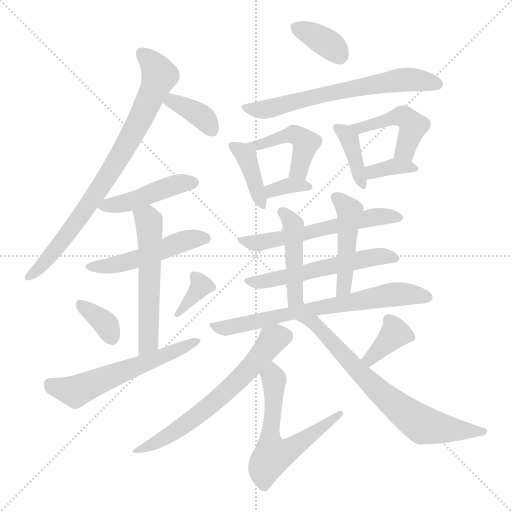
t = 0.00 s
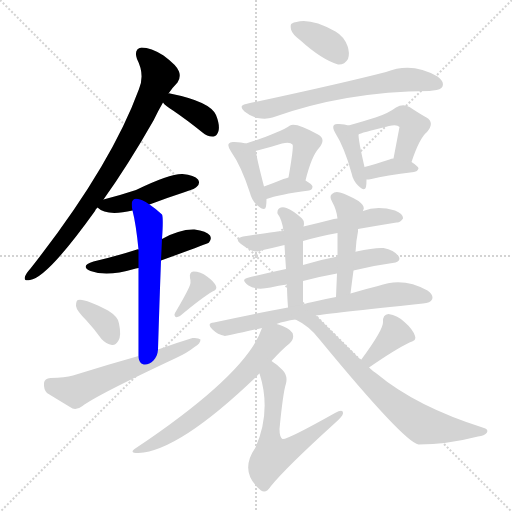
t = 3.25 s
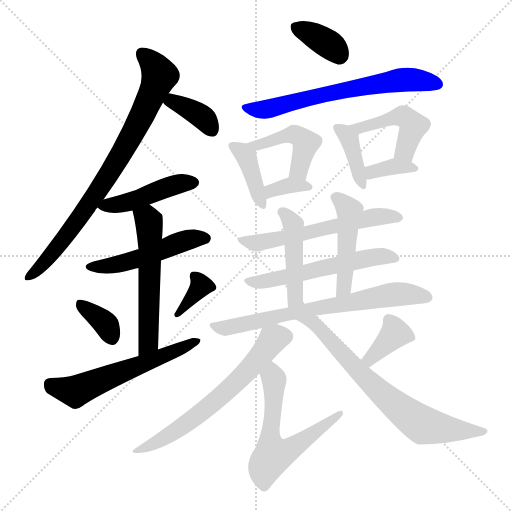
t = 6.51 s
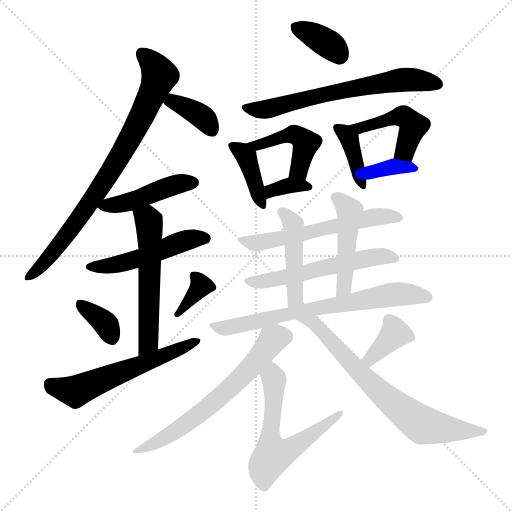
t = 9.76 s
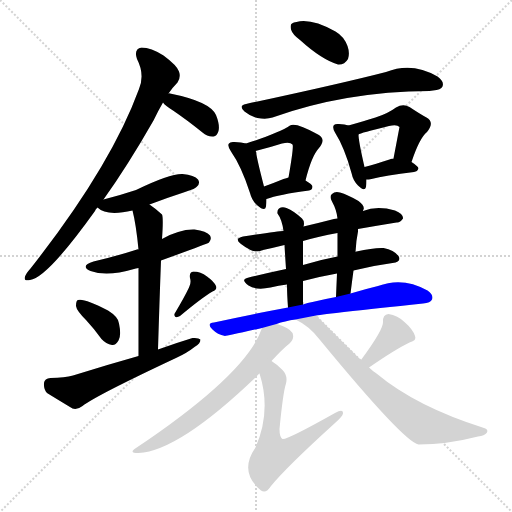
t = 13.01 s
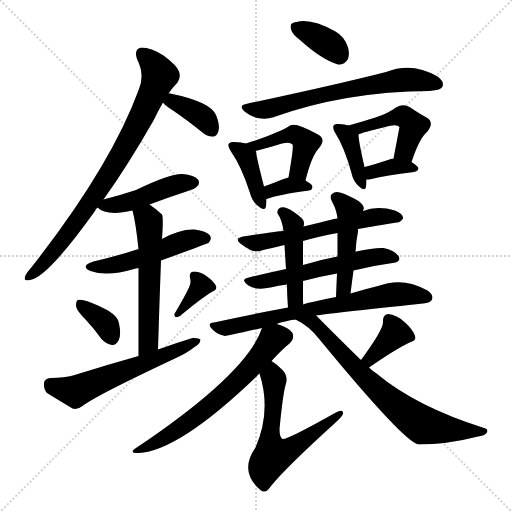
t = 16.27 s

The animated SVG that drew these frames (rendered in a browser with its animation timeline set to each time). Animation: 25 CSS @keyframes rules; one cycle of 16.27 s.

<svg version="1.1" viewBox="0 0 1024 1024" xmlns="http://www.w3.org/2000/svg">
  <g stroke="lightgray" stroke-dasharray="1,1" stroke-width="1" transform="scale(4, 4)">
    <line x1="0" y1="0" x2="256" y2="256"></line>
    <line x1="256" y1="0" x2="0" y2="256"></line>
    <line x1="128" y1="0" x2="128" y2="256"></line>
    <line x1="0" y1="128" x2="256" y2="128"></line>
  </g>
<g transform="scale(1, -1) translate(0, -900)">
   <style type="text/css">
    @keyframes keyframes0 {
      from {
       stroke: blue;
       stroke-dashoffset: 794;
       stroke-width: 128;
       }
       72% {
       animation-timing-function: step-end;
       stroke: blue;
       stroke-dashoffset: 0;
       stroke-width: 128;
       }
       to {
       stroke: black;
       stroke-width: 1024;
       }
       }
       #make-me-a-hanzi-animation-0 {
         animation: keyframes0 0.896159s both;
         animation-delay: 0.000000s;
         animation-timing-function: linear;
       }
    @keyframes keyframes1 {
      from {
       stroke: blue;
       stroke-dashoffset: 365;
       stroke-width: 128;
       }
       54% {
       animation-timing-function: step-end;
       stroke: blue;
       stroke-dashoffset: 0;
       stroke-width: 128;
       }
       to {
       stroke: black;
       stroke-width: 1024;
       }
       }
       #make-me-a-hanzi-animation-1 {
         animation: keyframes1 0.547038s both;
         animation-delay: 0.896159s;
         animation-timing-function: linear;
       }
    @keyframes keyframes2 {
      from {
       stroke: blue;
       stroke-dashoffset: 447;
       stroke-width: 128;
       }
       59% {
       animation-timing-function: step-end;
       stroke: blue;
       stroke-dashoffset: 0;
       stroke-width: 128;
       }
       to {
       stroke: black;
       stroke-width: 1024;
       }
       }
       #make-me-a-hanzi-animation-2 {
         animation: keyframes2 0.613770s both;
         animation-delay: 1.443197s;
         animation-timing-function: linear;
       }
    @keyframes keyframes3 {
      from {
       stroke: blue;
       stroke-dashoffset: 495;
       stroke-width: 128;
       }
       62% {
       animation-timing-function: step-end;
       stroke: blue;
       stroke-dashoffset: 0;
       stroke-width: 128;
       }
       to {
       stroke: black;
       stroke-width: 1024;
       }
       }
       #make-me-a-hanzi-animation-3 {
         animation: keyframes3 0.652832s both;
         animation-delay: 2.056966s;
         animation-timing-function: linear;
       }
    @keyframes keyframes4 {
      from {
       stroke: blue;
       stroke-dashoffset: 553;
       stroke-width: 128;
       }
       64% {
       animation-timing-function: step-end;
       stroke: blue;
       stroke-dashoffset: 0;
       stroke-width: 128;
       }
       to {
       stroke: black;
       stroke-width: 1024;
       }
       }
       #make-me-a-hanzi-animation-4 {
         animation: keyframes4 0.700033s both;
         animation-delay: 2.709798s;
         animation-timing-function: linear;
       }
    @keyframes keyframes5 {
      from {
       stroke: blue;
       stroke-dashoffset: 351;
       stroke-width: 128;
       }
       53% {
       animation-timing-function: step-end;
       stroke: blue;
       stroke-dashoffset: 0;
       stroke-width: 128;
       }
       to {
       stroke: black;
       stroke-width: 1024;
       }
       }
       #make-me-a-hanzi-animation-5 {
         animation: keyframes5 0.535645s both;
         animation-delay: 3.409831s;
         animation-timing-function: linear;
       }
    @keyframes keyframes6 {
      from {
       stroke: blue;
       stroke-dashoffset: 350;
       stroke-width: 128;
       }
       53% {
       animation-timing-function: step-end;
       stroke: blue;
       stroke-dashoffset: 0;
       stroke-width: 128;
       }
       to {
       stroke: black;
       stroke-width: 1024;
       }
       }
       #make-me-a-hanzi-animation-6 {
         animation: keyframes6 0.534831s both;
         animation-delay: 3.945475s;
         animation-timing-function: linear;
       }
    @keyframes keyframes7 {
      from {
       stroke: blue;
       stroke-dashoffset: 574;
       stroke-width: 128;
       }
       65% {
       animation-timing-function: step-end;
       stroke: blue;
       stroke-dashoffset: 0;
       stroke-width: 128;
       }
       to {
       stroke: black;
       stroke-width: 1024;
       }
       }
       #make-me-a-hanzi-animation-7 {
         animation: keyframes7 0.717122s both;
         animation-delay: 4.480306s;
         animation-timing-function: linear;
       }
    @keyframes keyframes8 {
      from {
       stroke: blue;
       stroke-dashoffset: 360;
       stroke-width: 128;
       }
       54% {
       animation-timing-function: step-end;
       stroke: blue;
       stroke-dashoffset: 0;
       stroke-width: 128;
       }
       to {
       stroke: black;
       stroke-width: 1024;
       }
       }
       #make-me-a-hanzi-animation-8 {
         animation: keyframes8 0.542969s both;
         animation-delay: 5.197428s;
         animation-timing-function: linear;
       }
    @keyframes keyframes9 {
      from {
       stroke: blue;
       stroke-dashoffset: 637;
       stroke-width: 128;
       }
       67% {
       animation-timing-function: step-end;
       stroke: blue;
       stroke-dashoffset: 0;
       stroke-width: 128;
       }
       to {
       stroke: black;
       stroke-width: 1024;
       }
       }
       #make-me-a-hanzi-animation-9 {
         animation: keyframes9 0.768392s both;
         animation-delay: 5.740397s;
         animation-timing-function: linear;
       }
    @keyframes keyframes10 {
      from {
       stroke: blue;
       stroke-dashoffset: 393;
       stroke-width: 128;
       }
       56% {
       animation-timing-function: step-end;
       stroke: blue;
       stroke-dashoffset: 0;
       stroke-width: 128;
       }
       to {
       stroke: black;
       stroke-width: 1024;
       }
       }
       #make-me-a-hanzi-animation-10 {
         animation: keyframes10 0.569824s both;
         animation-delay: 6.508789s;
         animation-timing-function: linear;
       }
    @keyframes keyframes11 {
      from {
       stroke: blue;
       stroke-dashoffset: 447;
       stroke-width: 128;
       }
       59% {
       animation-timing-function: step-end;
       stroke: blue;
       stroke-dashoffset: 0;
       stroke-width: 128;
       }
       to {
       stroke: black;
       stroke-width: 1024;
       }
       }
       #make-me-a-hanzi-animation-11 {
         animation: keyframes11 0.613770s both;
         animation-delay: 7.078613s;
         animation-timing-function: linear;
       }
    @keyframes keyframes12 {
      from {
       stroke: blue;
       stroke-dashoffset: 344;
       stroke-width: 128;
       }
       53% {
       animation-timing-function: step-end;
       stroke: blue;
       stroke-dashoffset: 0;
       stroke-width: 128;
       }
       to {
       stroke: black;
       stroke-width: 1024;
       }
       }
       #make-me-a-hanzi-animation-12 {
         animation: keyframes12 0.529948s both;
         animation-delay: 7.692383s;
         animation-timing-function: linear;
       }
    @keyframes keyframes13 {
      from {
       stroke: blue;
       stroke-dashoffset: 383;
       stroke-width: 128;
       }
       55% {
       animation-timing-function: step-end;
       stroke: blue;
       stroke-dashoffset: 0;
       stroke-width: 128;
       }
       to {
       stroke: black;
       stroke-width: 1024;
       }
       }
       #make-me-a-hanzi-animation-13 {
         animation: keyframes13 0.561686s both;
         animation-delay: 8.222331s;
         animation-timing-function: linear;
       }
    @keyframes keyframes14 {
      from {
       stroke: blue;
       stroke-dashoffset: 461;
       stroke-width: 128;
       }
       60% {
       animation-timing-function: step-end;
       stroke: blue;
       stroke-dashoffset: 0;
       stroke-width: 128;
       }
       to {
       stroke: black;
       stroke-width: 1024;
       }
       }
       #make-me-a-hanzi-animation-14 {
         animation: keyframes14 0.625163s both;
         animation-delay: 8.784017s;
         animation-timing-function: linear;
       }
    @keyframes keyframes15 {
      from {
       stroke: blue;
       stroke-dashoffset: 354;
       stroke-width: 128;
       }
       54% {
       animation-timing-function: step-end;
       stroke: blue;
       stroke-dashoffset: 0;
       stroke-width: 128;
       }
       to {
       stroke: black;
       stroke-width: 1024;
       }
       }
       #make-me-a-hanzi-animation-15 {
         animation: keyframes15 0.538086s both;
         animation-delay: 9.409180s;
         animation-timing-function: linear;
       }
    @keyframes keyframes16 {
      from {
       stroke: blue;
       stroke-dashoffset: 565;
       stroke-width: 128;
       }
       65% {
       animation-timing-function: step-end;
       stroke: blue;
       stroke-dashoffset: 0;
       stroke-width: 128;
       }
       to {
       stroke: black;
       stroke-width: 1024;
       }
       }
       #make-me-a-hanzi-animation-16 {
         animation: keyframes16 0.709798s both;
         animation-delay: 9.947266s;
         animation-timing-function: linear;
       }
    @keyframes keyframes17 {
      from {
       stroke: blue;
       stroke-dashoffset: 549;
       stroke-width: 128;
       }
       64% {
       animation-timing-function: step-end;
       stroke: blue;
       stroke-dashoffset: 0;
       stroke-width: 128;
       }
       to {
       stroke: black;
       stroke-width: 1024;
       }
       }
       #make-me-a-hanzi-animation-17 {
         animation: keyframes17 0.696777s both;
         animation-delay: 10.657064s;
         animation-timing-function: linear;
       }
    @keyframes keyframes18 {
      from {
       stroke: blue;
       stroke-dashoffset: 447;
       stroke-width: 128;
       }
       59% {
       animation-timing-function: step-end;
       stroke: blue;
       stroke-dashoffset: 0;
       stroke-width: 128;
       }
       to {
       stroke: black;
       stroke-width: 1024;
       }
       }
       #make-me-a-hanzi-animation-18 {
         animation: keyframes18 0.613770s both;
         animation-delay: 11.353841s;
         animation-timing-function: linear;
       }
    @keyframes keyframes19 {
      from {
       stroke: blue;
       stroke-dashoffset: 462;
       stroke-width: 128;
       }
       60% {
       animation-timing-function: step-end;
       stroke: blue;
       stroke-dashoffset: 0;
       stroke-width: 128;
       }
       to {
       stroke: black;
       stroke-width: 1024;
       }
       }
       #make-me-a-hanzi-animation-19 {
         animation: keyframes19 0.625977s both;
         animation-delay: 11.967611s;
         animation-timing-function: linear;
       }
    @keyframes keyframes20 {
      from {
       stroke: blue;
       stroke-dashoffset: 682;
       stroke-width: 128;
       }
       69% {
       animation-timing-function: step-end;
       stroke: blue;
       stroke-dashoffset: 0;
       stroke-width: 128;
       }
       to {
       stroke: black;
       stroke-width: 1024;
       }
       }
       #make-me-a-hanzi-animation-20 {
         animation: keyframes20 0.805013s both;
         animation-delay: 12.593587s;
         animation-timing-function: linear;
       }
    @keyframes keyframes21 {
      from {
       stroke: blue;
       stroke-dashoffset: 629;
       stroke-width: 128;
       }
       67% {
       animation-timing-function: step-end;
       stroke: blue;
       stroke-dashoffset: 0;
       stroke-width: 128;
       }
       to {
       stroke: black;
       stroke-width: 1024;
       }
       }
       #make-me-a-hanzi-animation-21 {
         animation: keyframes21 0.761882s both;
         animation-delay: 13.398600s;
         animation-timing-function: linear;
       }
    @keyframes keyframes22 {
      from {
       stroke: blue;
       stroke-dashoffset: 599;
       stroke-width: 128;
       }
       66% {
       animation-timing-function: step-end;
       stroke: blue;
       stroke-dashoffset: 0;
       stroke-width: 128;
       }
       to {
       stroke: black;
       stroke-width: 1024;
       }
       }
       #make-me-a-hanzi-animation-22 {
         animation: keyframes22 0.737467s both;
         animation-delay: 14.160482s;
         animation-timing-function: linear;
       }
    @keyframes keyframes23 {
      from {
       stroke: blue;
       stroke-dashoffset: 362;
       stroke-width: 128;
       }
       54% {
       animation-timing-function: step-end;
       stroke: blue;
       stroke-dashoffset: 0;
       stroke-width: 128;
       }
       to {
       stroke: black;
       stroke-width: 1024;
       }
       }
       #make-me-a-hanzi-animation-23 {
         animation: keyframes23 0.544596s both;
         animation-delay: 14.897949s;
         animation-timing-function: linear;
       }
    @keyframes keyframes24 {
      from {
       stroke: blue;
       stroke-dashoffset: 707;
       stroke-width: 128;
       }
       70% {
       animation-timing-function: step-end;
       stroke: blue;
       stroke-dashoffset: 0;
       stroke-width: 128;
       }
       to {
       stroke: black;
       stroke-width: 1024;
       }
       }
       #make-me-a-hanzi-animation-24 {
         animation: keyframes24 0.825358s both;
         animation-delay: 15.442546s;
         animation-timing-function: linear;
       }
</style>
<path d="M 207.0 501.0 Q 255.0 568.0 307.0 659.0 Q 316.0 678.0 326.0 695.0 L 337.0 713.0 Q 346.0 726.0 355.0 735.0 Q 362.0 745.0 358.0 757.0 Q 354.0 769.0 327.0 789.0 Q 302.0 805.0 283.0 805.0 Q 267.0 802.0 274.0 782.0 Q 290.0 751.0 278.0 722.0 Q 221.0 566.0 61.0 363.0 Q 52.0 353.0 50.0 347.0 Q 47.0 337.0 60.0 340.0 Q 94.0 344.0 190.0 478.0 Q 191.0 482.0 195.0 485.0 L 207.0 501.0 Z" fill="lightgray"></path> 
<path d="M 326.0 695.0 Q 330.0 689.0 346.0 679.0 Q 374.0 660.0 405.0 635.0 Q 415.0 626.0 427.0 627.0 Q 434.0 628.0 437.0 638.0 Q 440.0 650.0 432.0 670.0 Q 420.0 697.0 340.0 713.0 Q 339.0 714.0 337.0 713.0 C 309.0 715.0 309.0 715.0 326.0 695.0 Z" fill="lightgray"></path> 
<path d="M 299.0 491.0 Q 333.0 504.0 370.0 516.0 Q 392.0 523.0 394.0 527.0 Q 401.0 534.0 396.0 541.0 Q 389.0 550.0 365.0 552.0 Q 340.0 553.0 272.0 520.0 Q 242.0 510.0 207.0 501.0 C 183.0 495.0 183.0 495.0 195.0 485.0 Q 213.0 467.0 265.0 479.0 L 299.0 491.0 Z" fill="lightgray"></path> 
<path d="M 322.0 379.0 Q 416.0 413.0 418.0 415.0 Q 424.0 422.0 420.0 429.0 Q 413.0 438.0 389.0 441.0 Q 359.0 442.0 324.0 422.0 C 298.0 408.0 290.0 404.0 277.0 401.0 Q 276.0 402.0 274.0 401.0 Q 234.0 388.0 187.0 377.0 Q 159.0 368.0 181.0 358.0 Q 214.0 346.0 268.0 362.0 Q 271.0 363.0 277.0 364.0 L 322.0 379.0 Z" fill="lightgray"></path> 
<path d="M 316.0 201.0 Q 319.0 300.0 322.0 379.0 L 324.0 422.0 Q 327.0 465.0 324.0 471.0 Q 311.0 483.0 299.0 491.0 C 275.0 508.0 258.0 508.0 265.0 479.0 Q 272.0 452.0 277.0 401.0 L 277.0 364.0 Q 277.0 304.0 277.0 188.0 C 277.0 158.0 315.0 171.0 316.0 201.0 Z" fill="lightgray"></path> 
<path d="M 172.0 260.0 Q 187.0 244.0 203.0 222.0 Q 212.0 212.0 224.0 210.0 Q 231.0 209.0 237.0 219.0 Q 243.0 229.0 238.0 253.0 Q 237.0 266.0 216.0 279.0 Q 168.0 304.0 156.0 300.0 Q 152.0 299.0 152.0 288.0 Q 153.0 279.0 172.0 260.0 Z" fill="lightgray"></path> 
<path d="M 378.0 325.0 Q 369.0 306.0 350.0 274.0 Q 347.0 270.0 351.0 266.0 Q 355.0 265.0 360.0 268.0 Q 403.0 304.0 425.0 317.0 Q 435.0 321.0 432.0 328.0 Q 428.0 337.0 414.0 347.0 Q 401.0 357.0 387.0 357.0 Q 378.0 356.0 380.0 344.0 Q 383.0 335.0 378.0 325.0 Z" fill="lightgray"></path> 
<path d="M 277.0 188.0 Q 213.0 170.0 146.0 149.0 Q 130.0 145.0 101.0 144.0 Q 89.0 143.0 88.0 134.0 Q 87.0 121.0 94.0 114.0 Q 115.0 101.0 145.0 83.0 Q 155.0 80.0 165.0 88.0 Q 192.0 109.0 352.0 184.0 Q 374.0 194.0 389.0 206.0 Q 401.0 213.0 401.0 221.0 Q 397.0 225.0 385.0 224.0 Q 352.0 214.0 316.0 201.0 L 277.0 188.0 Z" fill="lightgray"></path> 
<path d="M 600.0 820.0 Q 643.0 781.0 676.0 771.0 Q 689.0 770.0 696.0 782.0 Q 700.0 794.0 695.0 808.0 Q 688.0 827.0 671.0 837.0 Q 622.0 864.0 593.0 856.0 Q 587.0 856.0 584.0 853.0 Q 580.0 852.0 582.0 841.0 Q 585.0 831.0 600.0 820.0 Z" fill="lightgray"></path> 
<path d="M 492.0 692.0 Q 476.0 689.0 489.0 677.0 Q 501.0 667.0 515.0 664.0 Q 533.0 661.0 545.0 665.0 Q 690.0 717.0 859.0 718.0 Q 862.0 719.0 866.0 719.0 Q 882.0 720.0 885.0 727.0 Q 889.0 737.0 875.0 747.0 Q 824.0 777.0 772.0 756.0 Q 679.0 732.0 492.0 692.0 Z" fill="lightgray"></path> 
<path d="M 492.0 613.0 Q 483.0 616.0 469.0 616.0 Q 460.0 617.0 458.0 613.0 Q 454.0 609.0 462.0 597.0 Q 483.0 567.0 500.0 514.0 Q 504.0 498.0 515.0 489.0 Q 530.0 476.0 532.0 487.0 Q 533.0 494.0 533.0 502.0 L 528.0 527.0 Q 513.0 585.0 512.0 597.0 L 511.0 598.0 L 492.0 613.0 Z" fill="lightgray"></path> 
<path d="M 611.0 539.0 Q 623.0 588.0 638.0 604.0 Q 653.0 622.0 636.0 631.0 Q 591.0 656.0 580.0 649.0 Q 558.0 634.0 492.0 613.0 C 463.0 604.0 482.0 591.0 511.0 598.0 Q 539.0 605.0 564.0 613.0 Q 580.0 617.0 585.0 611.0 Q 588.0 608.0 577.0 545.0 C 572.0 515.0 604.0 510.0 611.0 539.0 Z" fill="lightgray"></path> 
<path d="M 533.0 502.0 Q 557.0 511.0 618.0 519.0 Q 625.0 520.0 625.0 527.0 Q 625.0 531.0 611.0 539.0 C 593.0 549.0 593.0 549.0 577.0 545.0 Q 573.0 544.0 567.0 542.0 Q 545.0 533.0 528.0 527.0 C 500.0 517.0 505.0 492.0 533.0 502.0 Z" fill="lightgray"></path> 
<path d="M 697.0 649.0 Q 690.0 652.0 678.0 652.0 Q 671.0 653.0 668.0 650.0 Q 664.0 646.0 670.0 635.0 Q 689.0 605.0 703.0 554.0 Q 706.0 539.0 716.0 529.0 Q 729.0 516.0 732.0 526.0 Q 733.0 532.0 733.0 541.0 L 729.0 566.0 Q 717.0 618.0 717.0 631.0 C 716.0 643.0 716.0 643.0 697.0 649.0 Z" fill="lightgray"></path> 
<path d="M 823.0 576.0 Q 839.0 624.0 854.0 636.0 Q 870.0 655.0 853.0 665.0 Q 840.0 672.0 819.0 686.0 Q 806.0 693.0 792.0 685.0 Q 776.0 673.0 751.0 665.0 Q 729.0 658.0 697.0 649.0 C 668.0 641.0 689.0 620.0 717.0 631.0 Q 720.0 634.0 778.0 648.0 Q 794.0 652.0 799.0 646.0 L 787.0 583.0 C 781.0 554.0 813.0 548.0 823.0 576.0 Z" fill="lightgray"></path> 
<path d="M 733.0 541.0 Q 737.0 541.0 743.0 542.0 Q 770.0 549.0 828.0 556.0 Q 835.0 557.0 837.0 563.0 Q 837.0 567.0 823.0 576.0 L 787.0 583.0 Q 783.0 583.0 779.0 581.0 Q 751.0 572.0 729.0 566.0 C 700.0 558.0 703.0 540.0 733.0 541.0 Z" fill="lightgray"></path> 
<path d="M 716.0 442.0 Q 756.0 449.0 793.0 455.0 Q 800.0 454.0 806.0 463.0 Q 807.0 472.0 790.0 479.0 Q 754.0 489.0 726.0 478.0 L 675.0 463.0 Q 668.0 463.0 660.0 460.0 Q 633.0 453.0 607.0 447.0 L 567.0 438.0 Q 564.0 439.0 486.0 427.0 Q 467.0 423.0 482.0 412.0 Q 491.0 405.0 501.0 400.0 Q 511.0 394.0 526.0 400.0 Q 545.0 404.0 569.0 410.0 L 606.0 418.0 Q 637.0 427.0 675.0 434.0 L 716.0 442.0 Z" fill="lightgray"></path> 
<path d="M 707.0 359.0 Q 747.0 369.0 785.0 374.0 Q 804.0 377.0 797.0 388.0 Q 788.0 400.0 767.0 404.0 Q 748.0 405.0 713.0 397.0 Q 710.0 397.0 711.0 396.0 C 689.0 390.0 689.0 390.0 675.0 387.0 Q 638.0 380.0 606.0 370.0 L 572.0 362.0 Q 530.0 353.0 494.0 344.0 Q 481.0 341.0 497.0 329.0 Q 512.0 319.0 541.0 325.0 Q 557.0 329.0 574.0 331.0 L 606.0 338.0 Q 640.0 347.0 674.0 353.0 L 707.0 359.0 Z" fill="lightgray"></path> 
<path d="M 607.0 447.0 Q 610.0 457.0 604.0 463.0 Q 588.0 478.0 573.0 484.0 Q 564.0 487.0 558.0 483.0 Q 554.0 480.0 555.0 473.0 Q 564.0 461.0 567.0 438.0 L 569.0 410.0 Q 570.0 392.0 572.0 362.0 L 574.0 331.0 Q 574.0 312.0 576.0 285.0 C 578.0 255.0 606.0 261.0 606.0 291.0 Q 606.0 316.0 606.0 338.0 L 606.0 370.0 Q 606.0 395.0 606.0 418.0 L 607.0 447.0 Z" fill="lightgray"></path> 
<path d="M 701.0 313.0 Q 704.0 337.0 707.0 359.0 L 711.0 396.0 Q 712.0 418.0 716.0 437.0 Q 716.0 440.0 716.0 442.0 L 726.0 478.0 Q 726.0 481.0 727.0 481.0 Q 730.0 488.0 717.0 498.0 Q 695.0 511.0 680.0 515.0 Q 670.0 518.0 664.0 512.0 Q 658.0 508.0 664.0 497.0 Q 673.0 481.0 675.0 463.0 L 675.0 434.0 Q 675.0 412.0 675.0 387.0 L 674.0 353.0 Q 673.0 331.0 672.0 306.0 C 671.0 276.0 697.0 283.0 701.0 313.0 Z" fill="lightgray"></path> 
<path d="M 632.0 269.0 Q 654.0 273.0 846.0 293.0 Q 861.0 294.0 864.0 301.0 Q 868.0 310.0 855.0 319.0 Q 806.0 347.0 756.0 328.0 Q 731.0 322.0 701.0 313.0 L 672.0 306.0 Q 650.0 302.0 625.0 296.0 Q 615.0 295.0 606.0 291.0 L 576.0 285.0 Q 506.0 272.0 428.0 255.0 Q 412.0 254.0 425.0 241.0 Q 435.0 231.0 450.0 228.0 Q 453.0 228.0 524.0 244.0 L 553.0 252.0 Q 569.0 258.0 591.0 261.0 L 632.0 269.0 Z" fill="lightgray"></path> 
<path d="M 524.0 244.0 Q 494.0 153.0 272.0 4.0 Q 256.0 -6.0 277.0 -6.0 Q 358.0 -2.0 513.0 147.0 Q 516.0 151.0 519.0 153.0 L 543.0 178.0 Q 565.0 202.0 579.0 213.0 Q 588.0 222.0 586.0 230.0 Q 585.0 240.0 565.0 248.0 Q 558.0 251.0 553.0 252.0 C 530.0 260.0 530.0 260.0 524.0 244.0 Z" fill="lightgray"></path> 
<path d="M 519.0 153.0 Q 543.0 78.0 511.0 5.0 Q 477.0 -44.0 522.0 -81.0 Q 532.0 -88.0 542.0 -72.0 Q 572.0 -35.0 670.0 54.0 Q 685.0 67.0 686.0 73.0 Q 687.0 83.0 670.0 74.0 Q 574.0 20.0 565.0 22.0 Q 559.0 26.0 559.0 42.0 Q 566.0 115.0 572.0 133.0 Q 576.0 149.0 565.0 160.0 Q 553.0 172.0 543.0 178.0 C 519.0 195.0 511.0 182.0 519.0 153.0 Z" fill="lightgray"></path> 
<path d="M 738.0 165.0 Q 790.0 201.0 819.0 215.0 Q 834.0 219.0 830.0 228.0 Q 826.0 241.0 810.0 255.0 Q 795.0 270.0 777.0 272.0 Q 765.0 271.0 766.0 256.0 Q 767.0 241.0 722.0 180.0 C 704.0 156.0 713.0 148.0 738.0 165.0 Z" fill="lightgray"></path> 
<path d="M 722.0 180.0 Q 709.0 192.0 632.0 269.0 C 611.0 290.0 565.0 275.0 591.0 261.0 Q 619.0 248.0 640.0 220.0 Q 808.0 16.0 837.0 11.0 Q 894.0 11.0 956.0 27.0 Q 969.0 28.0 974.0 35.0 Q 977.0 42.0 968.0 44.0 Q 832.0 87.0 753.0 153.0 Q 744.0 159.0 738.0 165.0 L 722.0 180.0 Z" fill="lightgray"></path> 
      <clipPath id="make-me-a-hanzi-clip-0">
      <path d="M 207.0 501.0 Q 255.0 568.0 307.0 659.0 Q 316.0 678.0 326.0 695.0 L 337.0 713.0 Q 346.0 726.0 355.0 735.0 Q 362.0 745.0 358.0 757.0 Q 354.0 769.0 327.0 789.0 Q 302.0 805.0 283.0 805.0 Q 267.0 802.0 274.0 782.0 Q 290.0 751.0 278.0 722.0 Q 221.0 566.0 61.0 363.0 Q 52.0 353.0 50.0 347.0 Q 47.0 337.0 60.0 340.0 Q 94.0 344.0 190.0 478.0 Q 191.0 482.0 195.0 485.0 L 207.0 501.0 Z" fill="lightgray"></path>
      </clipPath>
      <path clip-path="url(#make-me-a-hanzi-clip-0)" d="M 285.0 791.0 L 307.0 771.0 L 319.0 749.0 L 282.0 664.0 L 235.0 579.0 L 155.0 456.0 L 86.0 371.0 L 58.0 347.0 " fill="none" id="make-me-a-hanzi-animation-0" stroke-dasharray="666 1332" stroke-linecap="round"></path>

      <clipPath id="make-me-a-hanzi-clip-1">
      <path d="M 326.0 695.0 Q 330.0 689.0 346.0 679.0 Q 374.0 660.0 405.0 635.0 Q 415.0 626.0 427.0 627.0 Q 434.0 628.0 437.0 638.0 Q 440.0 650.0 432.0 670.0 Q 420.0 697.0 340.0 713.0 Q 339.0 714.0 337.0 713.0 C 309.0 715.0 309.0 715.0 326.0 695.0 Z" fill="lightgray"></path>
      </clipPath>
      <path clip-path="url(#make-me-a-hanzi-clip-1)" d="M 334.0 696.0 L 348.0 696.0 L 393.0 674.0 L 423.0 641.0 " fill="none" id="make-me-a-hanzi-animation-1" stroke-dasharray="237 474" stroke-linecap="round"></path>

      <clipPath id="make-me-a-hanzi-clip-2">
      <path d="M 299.0 491.0 Q 333.0 504.0 370.0 516.0 Q 392.0 523.0 394.0 527.0 Q 401.0 534.0 396.0 541.0 Q 389.0 550.0 365.0 552.0 Q 340.0 553.0 272.0 520.0 Q 242.0 510.0 207.0 501.0 C 183.0 495.0 183.0 495.0 195.0 485.0 Q 213.0 467.0 265.0 479.0 L 299.0 491.0 Z" fill="lightgray"></path>
      </clipPath>
      <path clip-path="url(#make-me-a-hanzi-clip-2)" d="M 202.0 486.0 L 252.0 494.0 L 335.0 526.0 L 386.0 535.0 " fill="none" id="make-me-a-hanzi-animation-2" stroke-dasharray="319 638" stroke-linecap="round"></path>

      <clipPath id="make-me-a-hanzi-clip-3">
      <path d="M 322.0 379.0 Q 416.0 413.0 418.0 415.0 Q 424.0 422.0 420.0 429.0 Q 413.0 438.0 389.0 441.0 Q 359.0 442.0 324.0 422.0 C 298.0 408.0 290.0 404.0 277.0 401.0 Q 276.0 402.0 274.0 401.0 Q 234.0 388.0 187.0 377.0 Q 159.0 368.0 181.0 358.0 Q 214.0 346.0 268.0 362.0 Q 271.0 363.0 277.0 364.0 L 322.0 379.0 Z" fill="lightgray"></path>
      </clipPath>
      <path clip-path="url(#make-me-a-hanzi-clip-3)" d="M 182.0 368.0 L 240.0 372.0 L 363.0 417.0 L 413.0 423.0 " fill="none" id="make-me-a-hanzi-animation-3" stroke-dasharray="367 734" stroke-linecap="round"></path>

      <clipPath id="make-me-a-hanzi-clip-4">
      <path d="M 316.0 201.0 Q 319.0 300.0 322.0 379.0 L 324.0 422.0 Q 327.0 465.0 324.0 471.0 Q 311.0 483.0 299.0 491.0 C 275.0 508.0 258.0 508.0 265.0 479.0 Q 272.0 452.0 277.0 401.0 L 277.0 364.0 Q 277.0 304.0 277.0 188.0 C 277.0 158.0 315.0 171.0 316.0 201.0 Z" fill="lightgray"></path>
      </clipPath>
      <path clip-path="url(#make-me-a-hanzi-clip-4)" d="M 273.0 475.0 L 298.0 457.0 L 301.0 402.0 L 298.0 226.0 L 292.0 207.0 L 281.0 197.0 " fill="none" id="make-me-a-hanzi-animation-4" stroke-dasharray="425 850" stroke-linecap="round"></path>

      <clipPath id="make-me-a-hanzi-clip-5">
      <path d="M 172.0 260.0 Q 187.0 244.0 203.0 222.0 Q 212.0 212.0 224.0 210.0 Q 231.0 209.0 237.0 219.0 Q 243.0 229.0 238.0 253.0 Q 237.0 266.0 216.0 279.0 Q 168.0 304.0 156.0 300.0 Q 152.0 299.0 152.0 288.0 Q 153.0 279.0 172.0 260.0 Z" fill="lightgray"></path>
      </clipPath>
      <path clip-path="url(#make-me-a-hanzi-clip-5)" d="M 160.0 292.0 L 213.0 250.0 L 223.0 225.0 " fill="none" id="make-me-a-hanzi-animation-5" stroke-dasharray="223 446" stroke-linecap="round"></path>

      <clipPath id="make-me-a-hanzi-clip-6">
      <path d="M 378.0 325.0 Q 369.0 306.0 350.0 274.0 Q 347.0 270.0 351.0 266.0 Q 355.0 265.0 360.0 268.0 Q 403.0 304.0 425.0 317.0 Q 435.0 321.0 432.0 328.0 Q 428.0 337.0 414.0 347.0 Q 401.0 357.0 387.0 357.0 Q 378.0 356.0 380.0 344.0 Q 383.0 335.0 378.0 325.0 Z" fill="lightgray"></path>
      </clipPath>
      <path clip-path="url(#make-me-a-hanzi-clip-6)" d="M 392.0 346.0 L 402.0 328.0 L 355.0 271.0 " fill="none" id="make-me-a-hanzi-animation-6" stroke-dasharray="222 444" stroke-linecap="round"></path>

      <clipPath id="make-me-a-hanzi-clip-7">
      <path d="M 277.0 188.0 Q 213.0 170.0 146.0 149.0 Q 130.0 145.0 101.0 144.0 Q 89.0 143.0 88.0 134.0 Q 87.0 121.0 94.0 114.0 Q 115.0 101.0 145.0 83.0 Q 155.0 80.0 165.0 88.0 Q 192.0 109.0 352.0 184.0 Q 374.0 194.0 389.0 206.0 Q 401.0 213.0 401.0 221.0 Q 397.0 225.0 385.0 224.0 Q 352.0 214.0 316.0 201.0 L 277.0 188.0 Z" fill="lightgray"></path>
      </clipPath>
      <path clip-path="url(#make-me-a-hanzi-clip-7)" d="M 100.0 132.0 L 150.0 117.0 L 396.0 218.0 " fill="none" id="make-me-a-hanzi-animation-7" stroke-dasharray="446 892" stroke-linecap="round"></path>

      <clipPath id="make-me-a-hanzi-clip-8">
      <path d="M 600.0 820.0 Q 643.0 781.0 676.0 771.0 Q 689.0 770.0 696.0 782.0 Q 700.0 794.0 695.0 808.0 Q 688.0 827.0 671.0 837.0 Q 622.0 864.0 593.0 856.0 Q 587.0 856.0 584.0 853.0 Q 580.0 852.0 582.0 841.0 Q 585.0 831.0 600.0 820.0 Z" fill="lightgray"></path>
      </clipPath>
      <path clip-path="url(#make-me-a-hanzi-clip-8)" d="M 591.0 846.0 L 659.0 811.0 L 678.0 791.0 " fill="none" id="make-me-a-hanzi-animation-8" stroke-dasharray="232 464" stroke-linecap="round"></path>

      <clipPath id="make-me-a-hanzi-clip-9">
      <path d="M 492.0 692.0 Q 476.0 689.0 489.0 677.0 Q 501.0 667.0 515.0 664.0 Q 533.0 661.0 545.0 665.0 Q 690.0 717.0 859.0 718.0 Q 862.0 719.0 866.0 719.0 Q 882.0 720.0 885.0 727.0 Q 889.0 737.0 875.0 747.0 Q 824.0 777.0 772.0 756.0 Q 679.0 732.0 492.0 692.0 Z" fill="lightgray"></path>
      </clipPath>
      <path clip-path="url(#make-me-a-hanzi-clip-9)" d="M 501.0 682.0 L 535.0 682.0 L 618.0 705.0 L 810.0 741.0 L 875.0 732.0 " fill="none" id="make-me-a-hanzi-animation-9" stroke-dasharray="509 1018" stroke-linecap="round"></path>

      <clipPath id="make-me-a-hanzi-clip-10">
      <path d="M 492.0 613.0 Q 483.0 616.0 469.0 616.0 Q 460.0 617.0 458.0 613.0 Q 454.0 609.0 462.0 597.0 Q 483.0 567.0 500.0 514.0 Q 504.0 498.0 515.0 489.0 Q 530.0 476.0 532.0 487.0 Q 533.0 494.0 533.0 502.0 L 528.0 527.0 Q 513.0 585.0 512.0 597.0 L 511.0 598.0 L 492.0 613.0 Z" fill="lightgray"></path>
      </clipPath>
      <path clip-path="url(#make-me-a-hanzi-clip-10)" d="M 465.0 609.0 L 486.0 595.0 L 495.0 581.0 L 524.0 490.0 " fill="none" id="make-me-a-hanzi-animation-10" stroke-dasharray="265 530" stroke-linecap="round"></path>

      <clipPath id="make-me-a-hanzi-clip-11">
      <path d="M 611.0 539.0 Q 623.0 588.0 638.0 604.0 Q 653.0 622.0 636.0 631.0 Q 591.0 656.0 580.0 649.0 Q 558.0 634.0 492.0 613.0 C 463.0 604.0 482.0 591.0 511.0 598.0 Q 539.0 605.0 564.0 613.0 Q 580.0 617.0 585.0 611.0 Q 588.0 608.0 577.0 545.0 C 572.0 515.0 604.0 510.0 611.0 539.0 Z" fill="lightgray"></path>
      </clipPath>
      <path clip-path="url(#make-me-a-hanzi-clip-11)" d="M 502.0 616.0 L 516.0 609.0 L 572.0 629.0 L 600.0 626.0 L 612.0 614.0 L 597.0 559.0 L 607.0 550.0 " fill="none" id="make-me-a-hanzi-animation-11" stroke-dasharray="319 638" stroke-linecap="round"></path>

      <clipPath id="make-me-a-hanzi-clip-12">
      <path d="M 533.0 502.0 Q 557.0 511.0 618.0 519.0 Q 625.0 520.0 625.0 527.0 Q 625.0 531.0 611.0 539.0 C 593.0 549.0 593.0 549.0 577.0 545.0 Q 573.0 544.0 567.0 542.0 Q 545.0 533.0 528.0 527.0 C 500.0 517.0 505.0 492.0 533.0 502.0 Z" fill="lightgray"></path>
      </clipPath>
      <path clip-path="url(#make-me-a-hanzi-clip-12)" d="M 536.0 509.0 L 543.0 518.0 L 576.0 529.0 L 618.0 526.0 " fill="none" id="make-me-a-hanzi-animation-12" stroke-dasharray="216 432" stroke-linecap="round"></path>

      <clipPath id="make-me-a-hanzi-clip-13">
      <path d="M 697.0 649.0 Q 690.0 652.0 678.0 652.0 Q 671.0 653.0 668.0 650.0 Q 664.0 646.0 670.0 635.0 Q 689.0 605.0 703.0 554.0 Q 706.0 539.0 716.0 529.0 Q 729.0 516.0 732.0 526.0 Q 733.0 532.0 733.0 541.0 L 729.0 566.0 Q 717.0 618.0 717.0 631.0 C 716.0 643.0 716.0 643.0 697.0 649.0 Z" fill="lightgray"></path>
      </clipPath>
      <path clip-path="url(#make-me-a-hanzi-clip-13)" d="M 675.0 643.0 L 698.0 623.0 L 724.0 530.0 " fill="none" id="make-me-a-hanzi-animation-13" stroke-dasharray="255 510" stroke-linecap="round"></path>

      <clipPath id="make-me-a-hanzi-clip-14">
      <path d="M 823.0 576.0 Q 839.0 624.0 854.0 636.0 Q 870.0 655.0 853.0 665.0 Q 840.0 672.0 819.0 686.0 Q 806.0 693.0 792.0 685.0 Q 776.0 673.0 751.0 665.0 Q 729.0 658.0 697.0 649.0 C 668.0 641.0 689.0 620.0 717.0 631.0 Q 720.0 634.0 778.0 648.0 Q 794.0 652.0 799.0 646.0 L 787.0 583.0 C 781.0 554.0 813.0 548.0 823.0 576.0 Z" fill="lightgray"></path>
      </clipPath>
      <path clip-path="url(#make-me-a-hanzi-clip-14)" d="M 705.0 648.0 L 725.0 645.0 L 795.0 667.0 L 814.0 664.0 L 827.0 648.0 L 808.0 597.0 L 794.0 588.0 " fill="none" id="make-me-a-hanzi-animation-14" stroke-dasharray="333 666" stroke-linecap="round"></path>

      <clipPath id="make-me-a-hanzi-clip-15">
      <path d="M 733.0 541.0 Q 737.0 541.0 743.0 542.0 Q 770.0 549.0 828.0 556.0 Q 835.0 557.0 837.0 563.0 Q 837.0 567.0 823.0 576.0 L 787.0 583.0 Q 783.0 583.0 779.0 581.0 Q 751.0 572.0 729.0 566.0 C 700.0 558.0 703.0 540.0 733.0 541.0 Z" fill="lightgray"></path>
      </clipPath>
      <path clip-path="url(#make-me-a-hanzi-clip-15)" d="M 737.0 548.0 L 750.0 559.0 L 787.0 567.0 L 830.0 562.0 " fill="none" id="make-me-a-hanzi-animation-15" stroke-dasharray="226 452" stroke-linecap="round"></path>

      <clipPath id="make-me-a-hanzi-clip-16">
      <path d="M 716.0 442.0 Q 756.0 449.0 793.0 455.0 Q 800.0 454.0 806.0 463.0 Q 807.0 472.0 790.0 479.0 Q 754.0 489.0 726.0 478.0 L 675.0 463.0 Q 668.0 463.0 660.0 460.0 Q 633.0 453.0 607.0 447.0 L 567.0 438.0 Q 564.0 439.0 486.0 427.0 Q 467.0 423.0 482.0 412.0 Q 491.0 405.0 501.0 400.0 Q 511.0 394.0 526.0 400.0 Q 545.0 404.0 569.0 410.0 L 606.0 418.0 Q 637.0 427.0 675.0 434.0 L 716.0 442.0 Z" fill="lightgray"></path>
      </clipPath>
      <path clip-path="url(#make-me-a-hanzi-clip-16)" d="M 493.0 417.0 L 516.0 414.0 L 558.0 421.0 L 746.0 466.0 L 796.0 464.0 " fill="none" id="make-me-a-hanzi-animation-16" stroke-dasharray="437 874" stroke-linecap="round"></path>

      <clipPath id="make-me-a-hanzi-clip-17">
      <path d="M 707.0 359.0 Q 747.0 369.0 785.0 374.0 Q 804.0 377.0 797.0 388.0 Q 788.0 400.0 767.0 404.0 Q 748.0 405.0 713.0 397.0 Q 710.0 397.0 711.0 396.0 C 689.0 390.0 689.0 390.0 675.0 387.0 Q 638.0 380.0 606.0 370.0 L 572.0 362.0 Q 530.0 353.0 494.0 344.0 Q 481.0 341.0 497.0 329.0 Q 512.0 319.0 541.0 325.0 Q 557.0 329.0 574.0 331.0 L 606.0 338.0 Q 640.0 347.0 674.0 353.0 L 707.0 359.0 Z" fill="lightgray"></path>
      </clipPath>
      <path clip-path="url(#make-me-a-hanzi-clip-17)" d="M 502.0 338.0 L 587.0 349.0 L 739.0 385.0 L 769.0 388.0 L 789.0 383.0 " fill="none" id="make-me-a-hanzi-animation-17" stroke-dasharray="421 842" stroke-linecap="round"></path>

      <clipPath id="make-me-a-hanzi-clip-18">
      <path d="M 607.0 447.0 Q 610.0 457.0 604.0 463.0 Q 588.0 478.0 573.0 484.0 Q 564.0 487.0 558.0 483.0 Q 554.0 480.0 555.0 473.0 Q 564.0 461.0 567.0 438.0 L 569.0 410.0 Q 570.0 392.0 572.0 362.0 L 574.0 331.0 Q 574.0 312.0 576.0 285.0 C 578.0 255.0 606.0 261.0 606.0 291.0 Q 606.0 316.0 606.0 338.0 L 606.0 370.0 Q 606.0 395.0 606.0 418.0 L 607.0 447.0 Z" fill="lightgray"></path>
      </clipPath>
      <path clip-path="url(#make-me-a-hanzi-clip-18)" d="M 566.0 475.0 L 579.0 462.0 L 587.0 440.0 L 591.0 304.0 L 582.0 294.0 " fill="none" id="make-me-a-hanzi-animation-18" stroke-dasharray="319 638" stroke-linecap="round"></path>

      <clipPath id="make-me-a-hanzi-clip-19">
      <path d="M 701.0 313.0 Q 704.0 337.0 707.0 359.0 L 711.0 396.0 Q 712.0 418.0 716.0 437.0 Q 716.0 440.0 716.0 442.0 L 726.0 478.0 Q 726.0 481.0 727.0 481.0 Q 730.0 488.0 717.0 498.0 Q 695.0 511.0 680.0 515.0 Q 670.0 518.0 664.0 512.0 Q 658.0 508.0 664.0 497.0 Q 673.0 481.0 675.0 463.0 L 675.0 434.0 Q 675.0 412.0 675.0 387.0 L 674.0 353.0 Q 673.0 331.0 672.0 306.0 C 671.0 276.0 697.0 283.0 701.0 313.0 Z" fill="lightgray"></path>
      </clipPath>
      <path clip-path="url(#make-me-a-hanzi-clip-19)" d="M 673.0 505.0 L 699.0 478.0 L 690.0 338.0 L 688.0 325.0 L 678.0 314.0 " fill="none" id="make-me-a-hanzi-animation-19" stroke-dasharray="334 668" stroke-linecap="round"></path>

      <clipPath id="make-me-a-hanzi-clip-20">
      <path d="M 632.0 269.0 Q 654.0 273.0 846.0 293.0 Q 861.0 294.0 864.0 301.0 Q 868.0 310.0 855.0 319.0 Q 806.0 347.0 756.0 328.0 Q 731.0 322.0 701.0 313.0 L 672.0 306.0 Q 650.0 302.0 625.0 296.0 Q 615.0 295.0 606.0 291.0 L 576.0 285.0 Q 506.0 272.0 428.0 255.0 Q 412.0 254.0 425.0 241.0 Q 435.0 231.0 450.0 228.0 Q 453.0 228.0 524.0 244.0 L 553.0 252.0 Q 569.0 258.0 591.0 261.0 L 632.0 269.0 Z" fill="lightgray"></path>
      </clipPath>
      <path clip-path="url(#make-me-a-hanzi-clip-20)" d="M 437.0 246.0 L 448.0 243.0 L 508.0 253.0 L 571.0 272.0 L 770.0 309.0 L 815.0 312.0 L 855.0 305.0 " fill="none" id="make-me-a-hanzi-animation-20" stroke-dasharray="554 1108" stroke-linecap="round"></path>

      <clipPath id="make-me-a-hanzi-clip-21">
      <path d="M 524.0 244.0 Q 494.0 153.0 272.0 4.0 Q 256.0 -6.0 277.0 -6.0 Q 358.0 -2.0 513.0 147.0 Q 516.0 151.0 519.0 153.0 L 543.0 178.0 Q 565.0 202.0 579.0 213.0 Q 588.0 222.0 586.0 230.0 Q 585.0 240.0 565.0 248.0 Q 558.0 251.0 553.0 252.0 C 530.0 260.0 530.0 260.0 524.0 244.0 Z" fill="lightgray"></path>
      </clipPath>
      <path clip-path="url(#make-me-a-hanzi-clip-21)" d="M 571.0 227.0 L 544.0 220.0 L 475.0 137.0 L 374.0 53.0 L 281.0 2.0 " fill="none" id="make-me-a-hanzi-animation-21" stroke-dasharray="501 1002" stroke-linecap="round"></path>

      <clipPath id="make-me-a-hanzi-clip-22">
      <path d="M 519.0 153.0 Q 543.0 78.0 511.0 5.0 Q 477.0 -44.0 522.0 -81.0 Q 532.0 -88.0 542.0 -72.0 Q 572.0 -35.0 670.0 54.0 Q 685.0 67.0 686.0 73.0 Q 687.0 83.0 670.0 74.0 Q 574.0 20.0 565.0 22.0 Q 559.0 26.0 559.0 42.0 Q 566.0 115.0 572.0 133.0 Q 576.0 149.0 565.0 160.0 Q 553.0 172.0 543.0 178.0 C 519.0 195.0 511.0 182.0 519.0 153.0 Z" fill="lightgray"></path>
      </clipPath>
      <path clip-path="url(#make-me-a-hanzi-clip-22)" d="M 544.0 169.0 L 548.0 95.0 L 540.0 20.0 L 548.0 -11.0 L 593.0 9.0 L 642.0 48.0 L 657.0 52.0 L 661.0 64.0 L 671.0 64.0 L 679.0 72.0 " fill="none" id="make-me-a-hanzi-animation-22" stroke-dasharray="471 942" stroke-linecap="round"></path>

      <clipPath id="make-me-a-hanzi-clip-23">
      <path d="M 738.0 165.0 Q 790.0 201.0 819.0 215.0 Q 834.0 219.0 830.0 228.0 Q 826.0 241.0 810.0 255.0 Q 795.0 270.0 777.0 272.0 Q 765.0 271.0 766.0 256.0 Q 767.0 241.0 722.0 180.0 C 704.0 156.0 713.0 148.0 738.0 165.0 Z" fill="lightgray"></path>
      </clipPath>
      <path clip-path="url(#make-me-a-hanzi-clip-23)" d="M 820.0 225.0 L 789.0 231.0 L 741.0 184.0 L 742.0 177.0 " fill="none" id="make-me-a-hanzi-animation-23" stroke-dasharray="234 468" stroke-linecap="round"></path>

      <clipPath id="make-me-a-hanzi-clip-24">
      <path d="M 722.0 180.0 Q 709.0 192.0 632.0 269.0 C 611.0 290.0 565.0 275.0 591.0 261.0 Q 619.0 248.0 640.0 220.0 Q 808.0 16.0 837.0 11.0 Q 894.0 11.0 956.0 27.0 Q 969.0 28.0 974.0 35.0 Q 977.0 42.0 968.0 44.0 Q 832.0 87.0 753.0 153.0 Q 744.0 159.0 738.0 165.0 L 722.0 180.0 Z" fill="lightgray"></path>
      </clipPath>
      <path clip-path="url(#make-me-a-hanzi-clip-24)" d="M 599.0 259.0 L 628.0 255.0 L 730.0 143.0 L 831.0 59.0 L 857.0 47.0 L 967.0 37.0 " fill="none" id="make-me-a-hanzi-animation-24" stroke-dasharray="579 1158" stroke-linecap="round"></path>

</g>
</svg>
